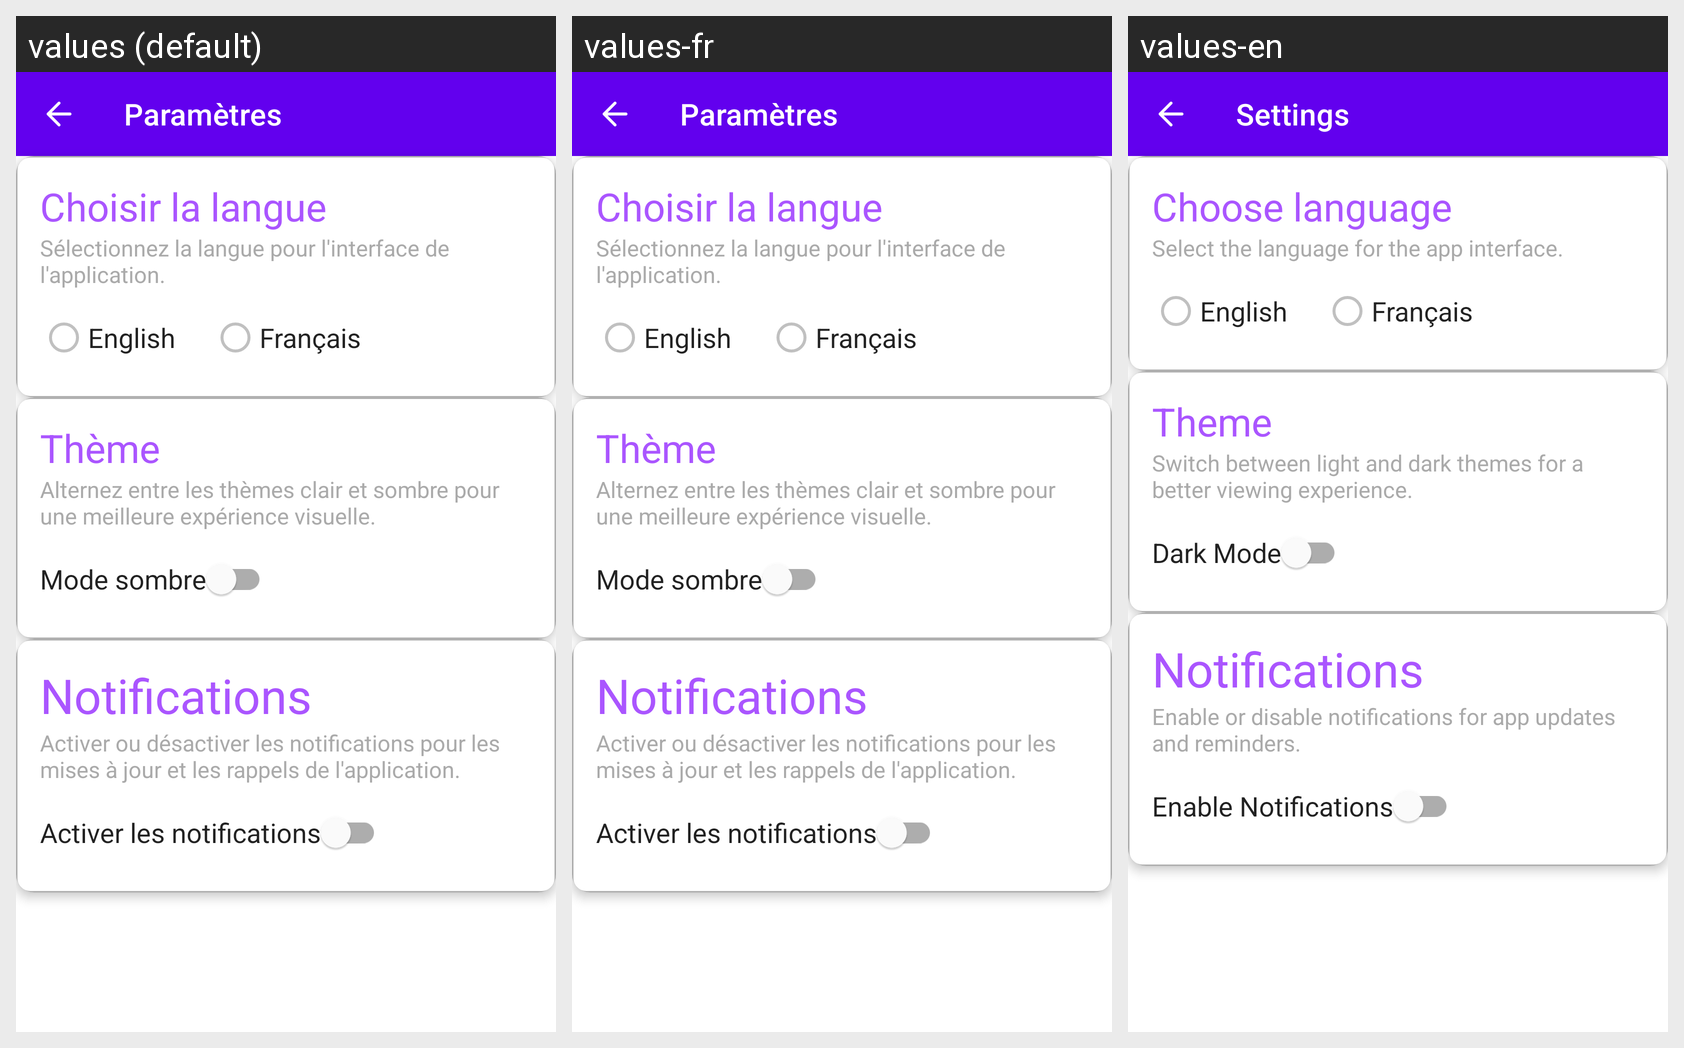

Strings drawn on this Android screen and how each of the app's shown locales translates them:
Android screen res/layout/activity_settings.xml rendered under 3 locales, left to right: values (default), values-fr, values-en. Device: Nexus 5 (rendered at 1080×1920; each locale shown at half size, 540×960, under a caption strip naming it); theme Theme.Vakna.
Strings drawn on this screen, with the default value and each locale's value (text and hints the layout hard-codes, and strings that could not be matched under every locale, appear in the picture but are not listed):

parametres
  values: Paramètres
  values-fr: Paramètres
  values-en: Settings

titre_choisir_langue
  values: Choisir la langue
  values-fr: Choisir la langue
  values-en: Choose language

choisir_langue
  values: Sélectionnez la langue pour l'interface de l'application.
  values-fr: Sélectionnez la langue pour l'interface de l'application.
  values-en: Select the language for the app interface.

english
  values: English
  values-fr: English
  values-en: English

francais
  values: Français
  values-fr: Français
  values-en: Français

theme
  values: Thème
  values-fr: Thème
  values-en: Theme

theme_description
  values: Alternez entre les thèmes clair et sombre pour une meilleure expérience visuelle.
  values-fr: Alternez entre les thèmes clair et sombre pour une meilleure expérience visuelle.
  values-en: Switch between light and dark themes for a better viewing experience.

dark_mode
  values: Mode sombre
  values-fr: Mode sombre
  values-en: Dark Mode

notifications
  values: Notifications
  values-fr: Notifications
  values-en: Notifications

notifications_description
  values: Activer ou désactiver les notifications pour les mises à jour et les rappels de l'application.
  values-fr: Activer ou désactiver les notifications pour les mises à jour et les rappels de l'application.
  values-en: Enable or disable notifications for app updates and reminders.

activer_notifications
  values: Activer les notifications
  values-fr: Activer les notifications
  values-en: Enable Notifications
